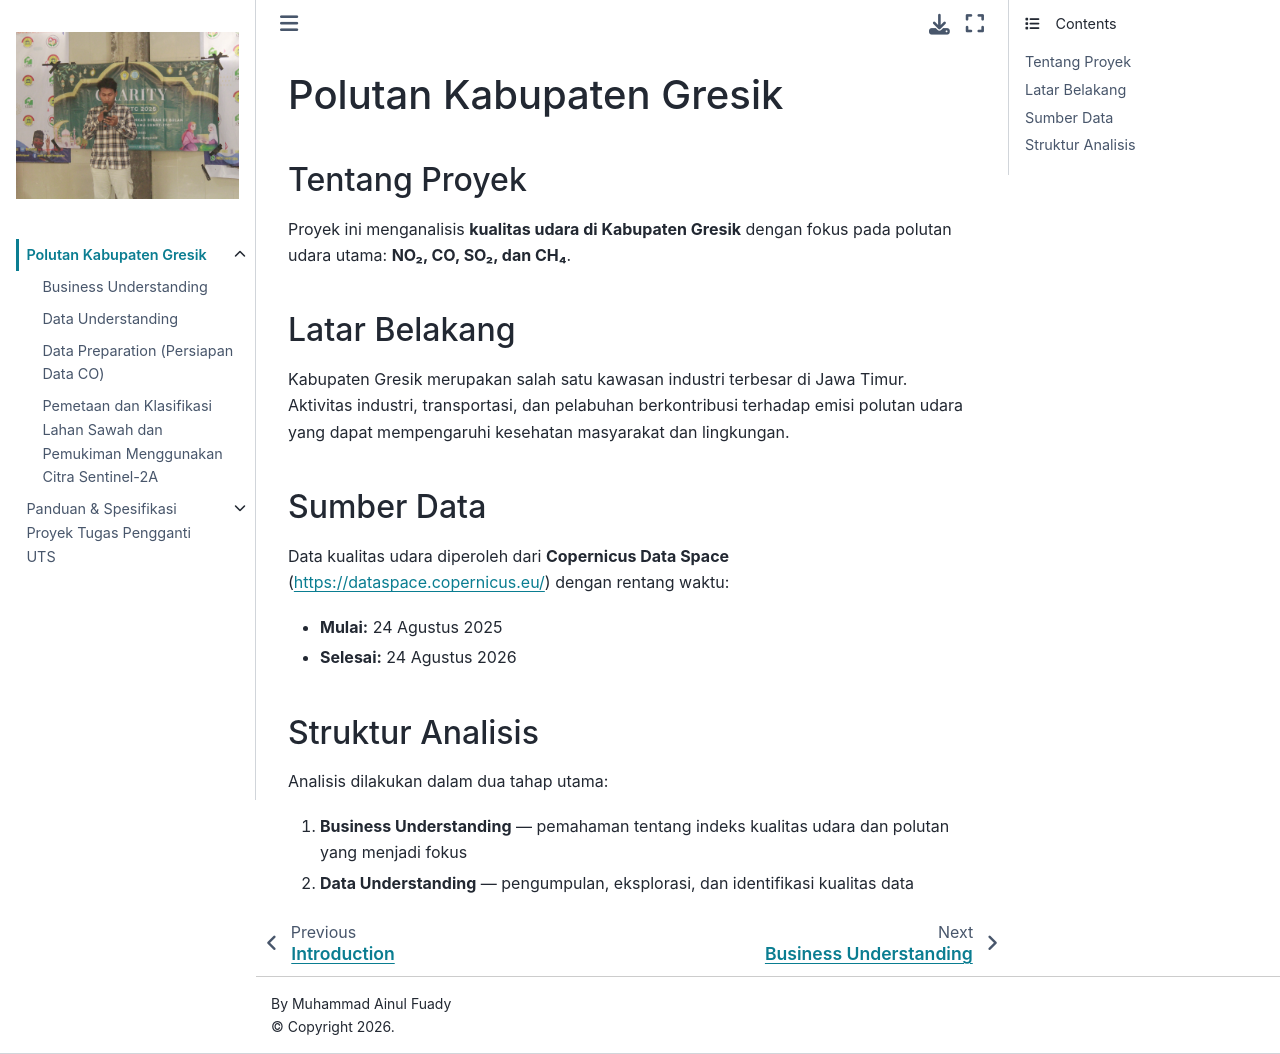

repository: muhammadainulfuady/PSD · page: main/polutan-kabupaten-gresik.html · generator: jekyll

# Polutan Kabupaten Gresik

## Tentang Proyek

Proyek ini menganalisis **kualitas udara di Kabupaten Gresik** dengan fokus pada polutan udara utama: **NO₂, CO, SO₂, dan CH₄**.

## Latar Belakang

Kabupaten Gresik merupakan salah satu kawasan industri terbesar di Jawa Timur. Aktivitas industri, transportasi, dan pelabuhan berkontribusi terhadap emisi polutan udara yang dapat mempengaruhi kesehatan masyarakat dan lingkungan.

## Sumber Data

Data kualitas udara diperoleh dari **Copernicus Data Space** (https://dataspace.copernicus.eu/) dengan rentang waktu:

- **Mulai:** 24 Agustus 2025
- **Selesai:** 24 Agustus 2026

## Struktur Analisis

Analisis dilakukan dalam dua tahap utama:

1. **Business Understanding** — pemahaman tentang indeks kualitas udara dan polutan yang menjadi fokus
2. **Data Understanding** — pengumpulan, eksplorasi, dan identifikasi kualitas data
